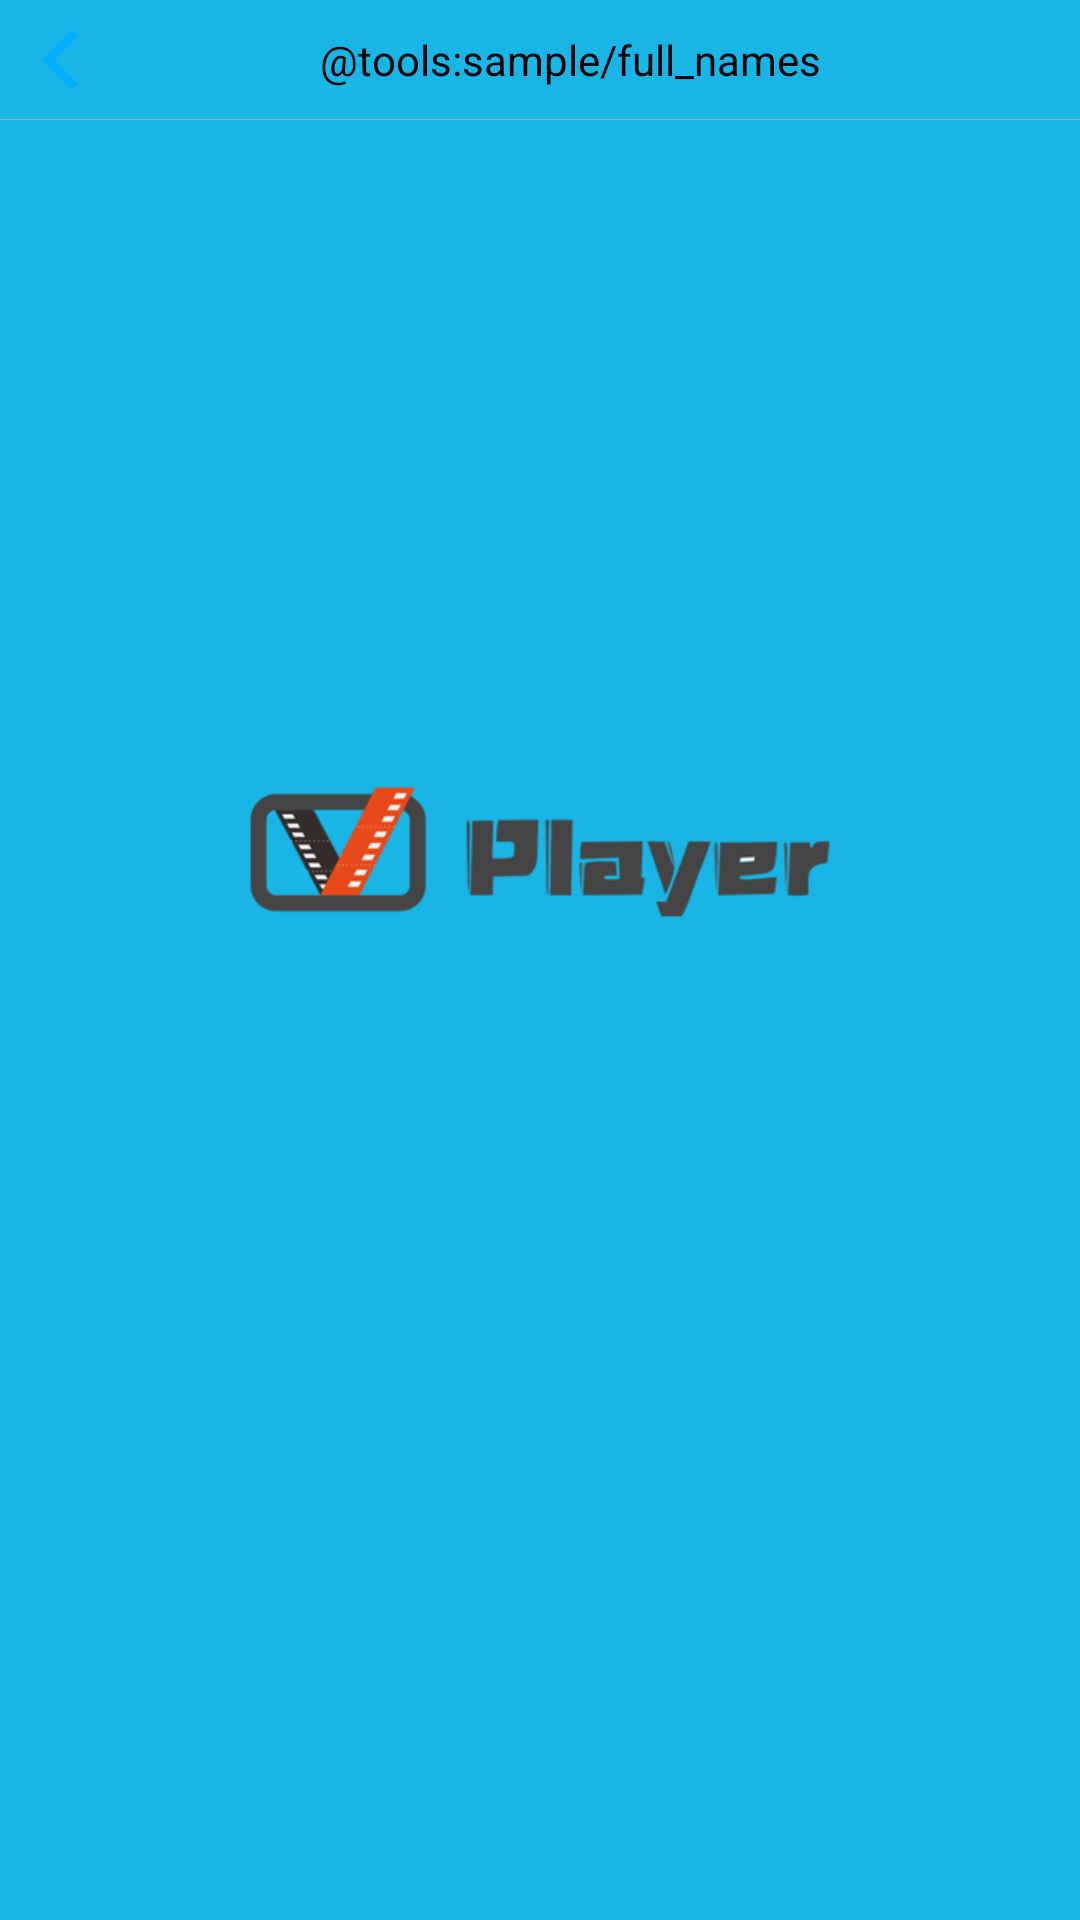

Write the Android layout XML for this screen, with the resource values it uses.
<!-- AndroidManifest.xml: application theme AppTheme -->
<!-- res/layout/activity_history.xml -->
<?xml version="1.0" encoding="utf-8"?>
<androidx.constraintlayout.widget.ConstraintLayout xmlns:android="http://schemas.android.com/apk/res/android"
    xmlns:app="http://schemas.android.com/apk/res-auto"
    xmlns:tools="http://schemas.android.com/tools"
    android:layout_width="match_parent"
    android:layout_height="match_parent">

    <include layout="@layout/common_top"
        android:id="@+id/include_top_history"
        />

    <androidx.recyclerview.widget.RecyclerView
        android:id="@+id/recyclerView_history"
        android:layout_width="0dp"
        android:layout_height="0dp"
        android:layout_marginTop="10dp"
        app:layout_constraintBottom_toBottomOf="parent"
        app:layout_constraintEnd_toEndOf="parent"
        app:layout_constraintStart_toStartOf="parent"
        app:layout_constraintTop_toBottomOf="@id/include_top_history" />

</androidx.constraintlayout.widget.ConstraintLayout>
<!-- res/layout/common_top.xml (included above) -->
<?xml version="1.0" encoding="utf-8"?>
<androidx.constraintlayout.widget.ConstraintLayout xmlns:android="http://schemas.android.com/apk/res/android"
    xmlns:app="http://schemas.android.com/apk/res-auto"
    xmlns:tools="http://schemas.android.com/tools"
    android:layout_width="match_parent"
    android:layout_height="40dp">

    <ImageButton
        android:id="@+id/imageButton_back"
        android:layout_width="20dp"
        android:layout_height="20dp"
        android:layout_marginStart="10dp"
        android:background="@drawable/ic_back"
        app:layout_constraintBottom_toBottomOf="parent"
        app:layout_constraintStart_toStartOf="parent"
        app:layout_constraintTop_toTopOf="parent" />

    <TextView
        android:id="@+id/textView_title"
        android:layout_width="0dp"
        android:layout_height="0dp"
        android:layout_marginEnd="10dp"
        android:ellipsize="end"
        android:gravity="center"
        android:lines="1"
        android:maxLines="1"
        android:textColor="@android:color/black"
        app:layout_constraintBottom_toBottomOf="@id/imageButton_back"
        app:layout_constraintEnd_toEndOf="parent"
        app:layout_constraintStart_toEndOf="@id/imageButton_back"
        app:layout_constraintTop_toTopOf="@id/imageButton_back"
        tools:text="@tools:sample/full_names" />

    <View
        android:layout_width="0dp"
        android:layout_height="0.1dp"
        android:background="@android:color/darker_gray"
        app:layout_constraintStart_toStartOf="parent"
        app:layout_constraintEnd_toEndOf="parent"
        app:layout_constraintBottom_toBottomOf="parent"
        />

</androidx.constraintlayout.widget.ConstraintLayout>
<!-- resources referenced by this layout -->
<resources>
  <!-- drawable ic_back (drawable) -->
  <vector xmlns:android="http://schemas.android.com/apk/res/android"
      android:width="32dp"
      android:height="32dp"
      android:viewportWidth="1024"
      android:viewportHeight="1024">
    <path
        android:pathData="M819.2,108.8L716.8,0 307.2,403.2 204.8,512l102.4,108.8L716.8,1024l102.4,-108.8L416,512z"
        android:fillColor="#00B0FF"/>
  </vector>
  <style name="AppTheme" parent="Theme.MaterialComponents.Light.NoActionBar">
          
          <item name="colorPrimary">@color/colorPrimary</item>
          <item name="colorPrimaryDark">@color/colorPrimaryDark</item>
          <item name="colorAccent">@color/colorAccent</item>
          <item name="md_color_button_text">@color/colorPrimary</item>
          <item name="android:windowBackground">@drawable/bg</item>
      </style>
  <color name="colorPrimary">#ffffff</color>
  <color name="colorPrimaryDark">#F8440C</color>
  <color name="colorAccent">#FF5722</color>
  <!-- drawable bg: png bitmap (drawable, 22357 bytes) -->
</resources>
